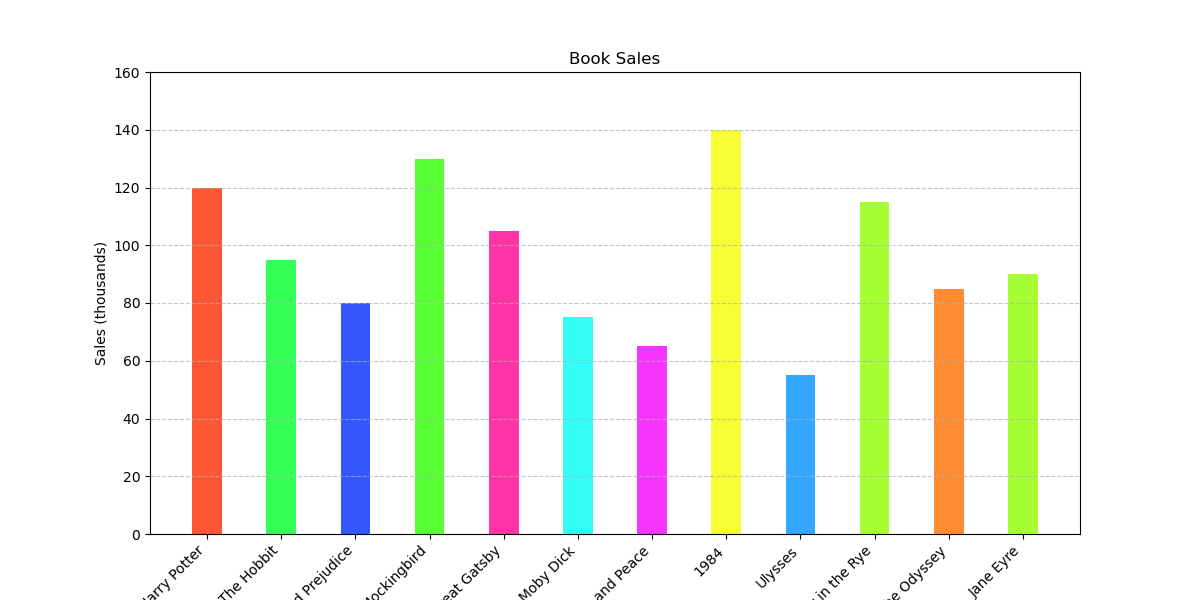

The data file committed next to this chart (first rows):
Book, Sales
Harry Potter, 120
The Hobbit, 95
Pride and Prejudice, 80
To Kill a Mockingbird, 130
The Great Gatsby, 105
Moby Dick, 75
War and Peace, 65
1984, 140
Ulysses, 55
The Catcher in the Rye, 115
The Odyssey, 85
Jane Eyre, 90
